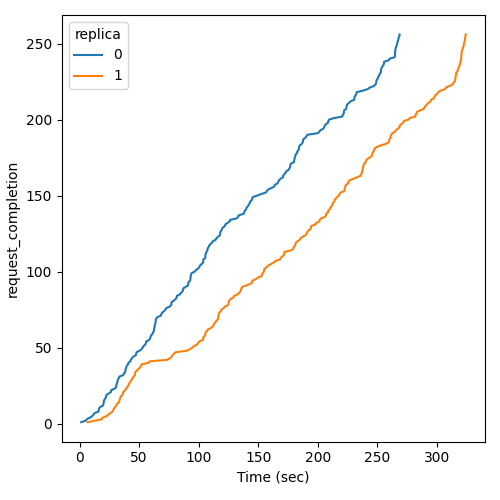

Data behind this chart, as committed beside it:
Time (sec), request_completion, replica
1.304, 1, 0
5.14, 2, 0
6.159, 3, 0
9.886, 4, 0
9.886, 5, 0
11.72, 6, 0
12.71, 7, 0
15.88, 8, 0
16.11, 9, 0
16.29, 10, 0
17.36, 11, 0
19.73, 12, 0
20.02, 13, 0
20.28, 14, 0
20.48, 15, 0
20.99, 16, 0
21.94, 17, 0
22.17, 18, 0
22.69, 19, 0
24.76, 20, 0
26.45, 21, 0
26.48, 22, 0
29.27, 23, 0
30.66, 24, 0
30.74, 25, 0
31.12, 26, 0
31.45, 27, 0
31.87, 28, 0
32.14, 29, 0
32.94, 30, 0
33.45, 31, 0
36.64, 32, 0
37.27, 33, 0
38.32, 34, 0
38.47, 35, 0
38.47, 36, 0
39.13, 37, 0
39.56, 38, 0
40.62, 39, 0
40.95, 40, 0
42.6, 41, 0
42.99, 42, 0
43.89, 43, 0
44.79, 44, 0
47.18, 45, 0
47.45, 46, 0
47.81, 47, 0
50.33, 48, 0
52, 49, 0
52.89, 50, 0
53.6, 51, 0
55.06, 52, 0
55.67, 53, 0
55.83, 54, 0
58.19, 55, 0
59.16, 56, 0
59.48, 57, 0
59.89, 58, 0
61.19, 59, 0
61.66, 60, 0
... 452 more rows
